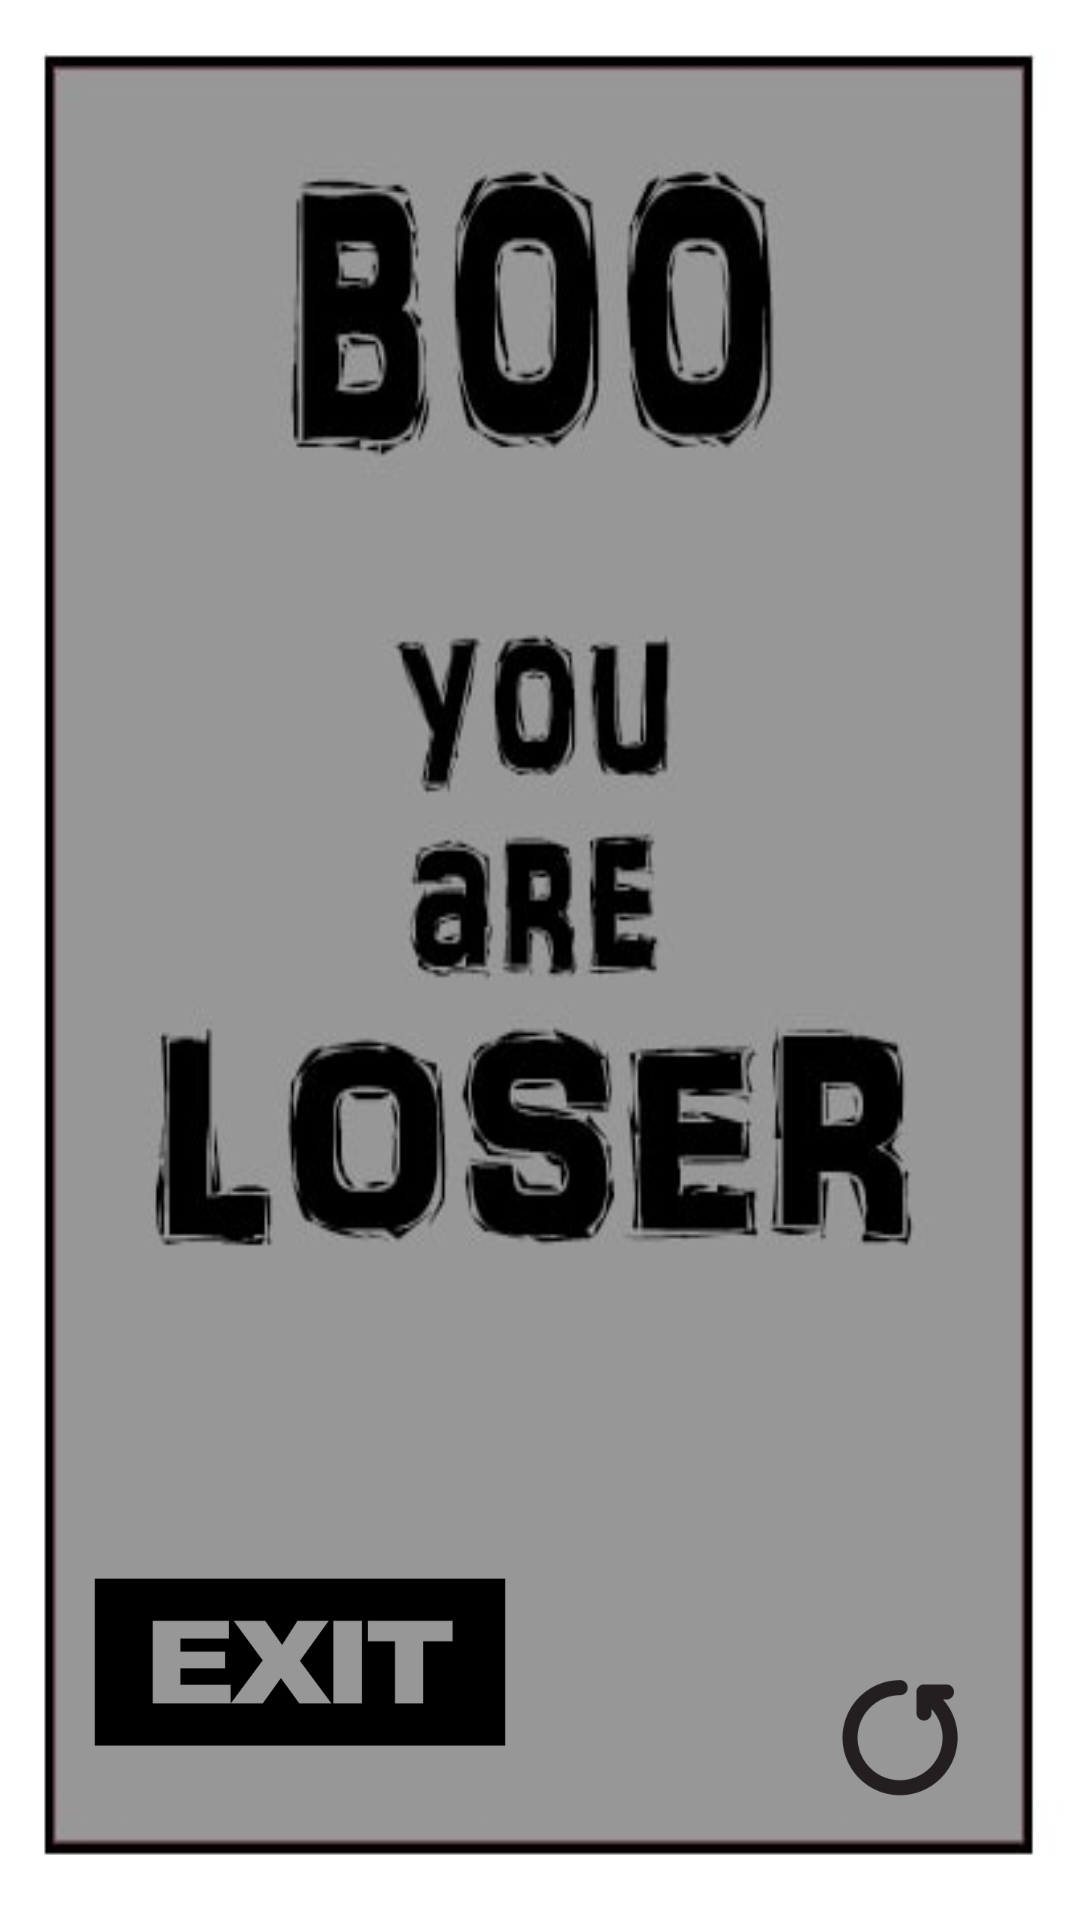

The Android layout XML behind this screen, and the referenced resources:
<!-- AndroidManifest.xml: application theme AppTheme -->
<!-- res/layout/four.xml -->
<?xml version="1.0" encoding="utf-8"?>
<RelativeLayout xmlns:android="http://schemas.android.com/apk/res/android"
    xmlns:tools="http://schemas.android.com/tools"
    android:layout_width="match_parent"
    android:layout_height="match_parent"
    android:paddingBottom="0dp"
    android:paddingLeft="0dp"
    android:paddingRight="0dp"
    android:paddingTop="0dp"
    tools:context="com.example.user.sunsonfinalproject.MainActivity">

    <ImageView
        android:layout_width="match_parent"
        android:layout_height="match_parent"
        android:id="@+id/fourth"
        android:adjustViewBounds="false"
        android:accessibilityLiveRegion="polite"
        android:layout_alignWithParentIfMissing="false"
        android:background="#00ffffff"
        android:tintMode="src_atop"
        android:scaleType="fitXY"
        android:src="@drawable/fourth" />

    <ImageButton
        android:layout_width="50dp"
        android:layout_height="50dp"
        android:id="@+id/restart"
        android:scaleType="centerCrop"
        android:cropToPadding="false"
        android:clickable="true"
        android:background="@drawable/again"
        android:layout_alignParentBottom="true"
        android:layout_alignParentRight="true"
        android:layout_alignParentEnd="true"
        android:layout_marginRight="35dp"
        android:layout_marginEnd="35dp"
        android:layout_marginBottom="36dp" />
    <ImageButton
        android:layout_width="200dp"
        android:layout_height="100dp"
        android:id="@+id/exit"
        android:src="@drawable/exit"
        android:scaleType="centerCrop"
        android:background="#00ffffff"
        android:maxHeight="200dp"
        android:maxWidth="100dp"
        android:longClickable="false"
        android:layout_alignBottom="@+id/restart"
        android:layout_alignParentLeft="true"
        android:layout_alignParentStart="true" />


</RelativeLayout>
<!-- resources referenced by this layout -->
<resources>
  <!-- drawable again: png bitmap (drawable, 1986 bytes) -->
  <!-- drawable exit: png bitmap (drawable, 6507 bytes) -->
  <!-- drawable fourth: jpg bitmap (drawable, 18065 bytes) -->
  <style name="AppTheme" parent="android:Theme.Light.NoTitleBar.Fullscreen">
          
      
      </style>
</resources>
